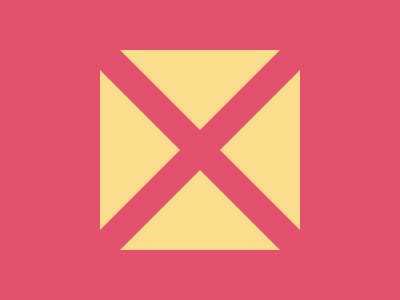

Write a web page that renders exactly this picture using CSS.

<!-- https://cssbattle.dev/play/161 -->
<div class='container'>
    <div class='in left'></div>
    <div class='in top'></div>
    <div class='in right'></div>
    <div class='in bottom'></div>
  </div>
  <style>
    .container{
      position: relative;
      margin: 0 auto;
      margin-top: 50px;
      width: 200px;
      height: 200px;
    }
    .in{
      position: absolute;
      width: 0;
      height: 0;
      border-top: 80px solid transparent;
      border-left: 80px solid transparent;
      border-right: 80px solid transparent;
      border-bottom: 80px solid transparent;
    }
    .left{ border-left: 80px solid #FADE8B; left: 0; top: 20px;}
    .right { border-right: 80px solid #FADE8B; right: 0; top: 20px}
    .top{ border-top: 80px solid #FADE8B; top: 0; left: 20px}
    .bottom{ border-bottom: 80px solid #FADE8B; bottom: 0; left: 20px}
    body { background: #E3516E }
  </style>
  